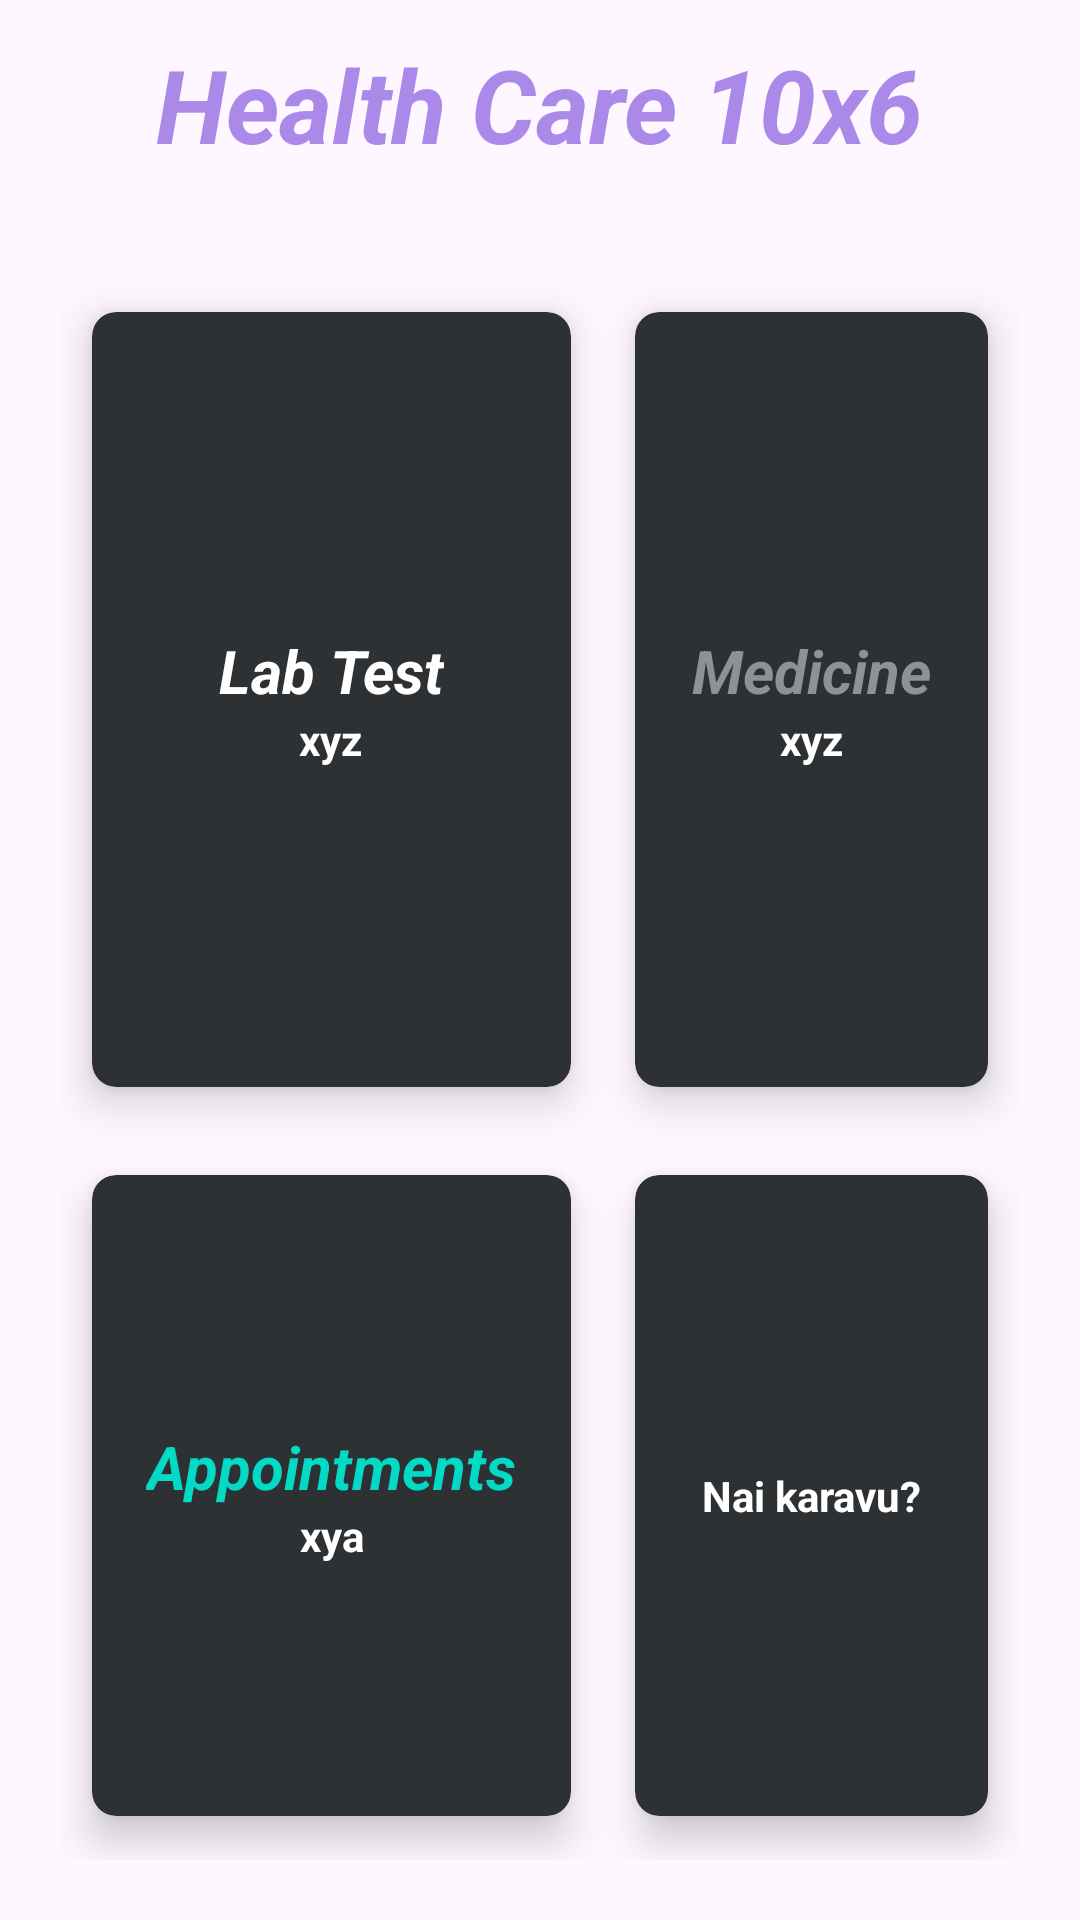

The Android layout XML behind this screen, and the referenced resources:
<!-- AndroidManifest.xml: application theme Theme.MAD_PROJECT_GENDER -->
<!-- res/layout/activity_order_details.xml -->
<?xml version="1.0" encoding="utf-8"?>
<RelativeLayout xmlns:android="http://schemas.android.com/apk/res/android"
    xmlns:app="http://schemas.android.com/apk/res-auto"
    xmlns:tools="http://schemas.android.com/tools"
    android:layout_width="match_parent"
    android:layout_height="match_parent"
    android:background="@drawable/back2"
    tools:context=".HomeActivity">

    <TextView
        android:id="@+id/tittleHome"
        android:layout_width="wrap_content"
        android:layout_height="wrap_content"
        android:text="Health Care 10x6"
        android:textColor="#AB89E8"
        android:textSize="34sp"
        android:textStyle="bold|italic"
        android:layout_centerHorizontal="true"
        android:layout_margin="12dp"/>

    <GridLayout
        android:layout_width="match_parent"
        android:layout_height="match_parent"
        android:layout_below="@+id/tittleHome"
        android:layout_margin="20dp"
        android:columnCount="2"
        android:rowCount="2">

        <androidx.cardview.widget.CardView
            android:id="@+id/cardLabP"
            android:layout_width="wrap_content"
            android:layout_height="47dp"
            android:layout_row="0"
            android:layout_rowWeight="1"
            android:layout_column="0"
            android:layout_columnWeight="1"
            android:layout_gravity="fill"
            app:cardBackgroundColor="@color/material_dynamic_neutral20"
            app:cardCornerRadius="8dp"
            app:cardElevation="8dp"
            app:cardUseCompatPadding="true">

            <LinearLayout
                android:layout_width="wrap_content"
                android:layout_height="wrap_content"
                android:layout_gravity="center_vertical|center_horizontal"
                android:gravity="center"
                android:orientation="vertical">

                <TextView
                    android:layout_width="wrap_content"
                    android:layout_height="wrap_content"
                    android:text="Lab Test"
                    android:textAlignment="center"
                    android:textColor="@color/design_default_color_on_primary"
                    android:textSize="20sp"
                    android:textStyle="bold|italic" />

                <TextView
                    android:layout_width="wrap_content"
                    android:layout_height="wrap_content"
                    android:text="xyz"
                    android:textAlignment="center"
                    android:textColor="@color/white"
                    android:textStyle="bold" />
            </LinearLayout>
        </androidx.cardview.widget.CardView>

        <androidx.cardview.widget.CardView
            android:id="@+id/cardMedicinep"
            android:layout_width="103dp"
            android:layout_height="120dp"
            android:layout_row="0"
            android:layout_rowWeight="1"
            android:layout_column="1"
            android:layout_columnWeight="1"
            android:layout_gravity="fill"
            app:cardBackgroundColor="@color/material_dynamic_neutral20"
            app:cardCornerRadius="8dp"
            app:cardElevation="8dp"
            app:cardUseCompatPadding="true">

            <LinearLayout
                android:layout_width="wrap_content"
                android:layout_height="wrap_content"
                android:layout_gravity="center_vertical|center_horizontal"
                android:gravity="center"
                android:orientation="vertical">

                <TextView
                    android:layout_width="wrap_content"
                    android:layout_height="wrap_content"
                    android:text="Medicine"
                    android:textAlignment="center"
                    android:textColor="@color/material_dynamic_neutral60"
                    android:textSize="20sp"
                    android:textStyle="bold|italic" />

                <TextView
                    android:layout_width="wrap_content"
                    android:layout_height="wrap_content"
                    android:text="xyz"
                    android:textAlignment="center"
                    android:textColor="@color/white"
                    android:textStyle="bold" />
            </LinearLayout>
        </androidx.cardview.widget.CardView>

        <androidx.cardview.widget.CardView
            android:id="@+id/cardAppointmentp"
            android:layout_width="wrap_content"
            android:layout_height="wrap_content"
            android:layout_row="1"
            android:layout_column="0"
            android:layout_rowWeight="1"
            android:layout_columnWeight="1"
            android:layout_gravity="fill"
            app:cardBackgroundColor="@color/material_dynamic_neutral20"
            app:cardCornerRadius="8dp"
            app:cardElevation="8dp"
            app:cardUseCompatPadding="true"
            >
            <LinearLayout
                android:layout_width="wrap_content"
                android:layout_height="wrap_content"
                android:layout_gravity="center_vertical|center_horizontal"
                android:gravity="center"
                android:orientation="vertical">

                <TextView
                    android:layout_width="wrap_content"
                    android:layout_height="wrap_content"
                    android:text="Appointments"
                    android:textAlignment="center"
                    android:textColor="@color/design_default_color_secondary"
                    android:textSize="20sp"
                    android:textStyle="bold|italic" />

                <TextView
                    android:layout_width="wrap_content"
                    android:layout_height="wrap_content"
                    android:text="xya"
                    android:textAlignment="center"
                    android:textColor="@color/white"
                    android:textStyle="bold" />
            </LinearLayout>
        </androidx.cardview.widget.CardView>

        <androidx.cardview.widget.CardView
            android:id="@+id/cardperExit"
            android:layout_width="wrap_content"
            android:layout_height="wrap_content"
            android:layout_row="1"
            android:layout_column="1"
            android:layout_rowWeight="1"
            android:layout_columnWeight="1"
            android:layout_gravity="fill"
            app:cardBackgroundColor="@color/material_dynamic_neutral20"
            app:cardCornerRadius="8dp"
            app:cardElevation="8dp"
            app:cardUseCompatPadding="true"
            >
            <LinearLayout
                android:layout_width="wrap_content"
                android:layout_height="wrap_content"
                android:layout_gravity="center_vertical|center_horizontal"
                android:gravity="center"
                android:orientation="vertical">

                <ImageView
                    android:layout_width="wrap_content"
                    android:layout_height="wrap_content"
                    android:src="@drawable/info"/>

                <TextView
                    android:layout_width="wrap_content"
                    android:layout_height="wrap_content"
                    android:text="Nai karavu?"
                    android:textAlignment="center"
                    android:textColor="@color/white"
                    android:textStyle="bold"/>
            </LinearLayout>
        </androidx.cardview.widget.CardView>

    </GridLayout>


</RelativeLayout>
<!-- resources referenced by this layout -->
<resources>
  <style name="Theme.MAD_PROJECT_GENDER" parent="Base.Theme.MAD_PROJECT_GENDER" />
  <style name="Base.Theme.MAD_PROJECT_GENDER" parent="Theme.Material3.DayNight.NoActionBar">
          
          
      </style>
  <!-- not gathered from this repository: default colours our renderer supplied (Android Studio template values) -->
  <color name="white">#FFFFFFFF</color>
</resources>
